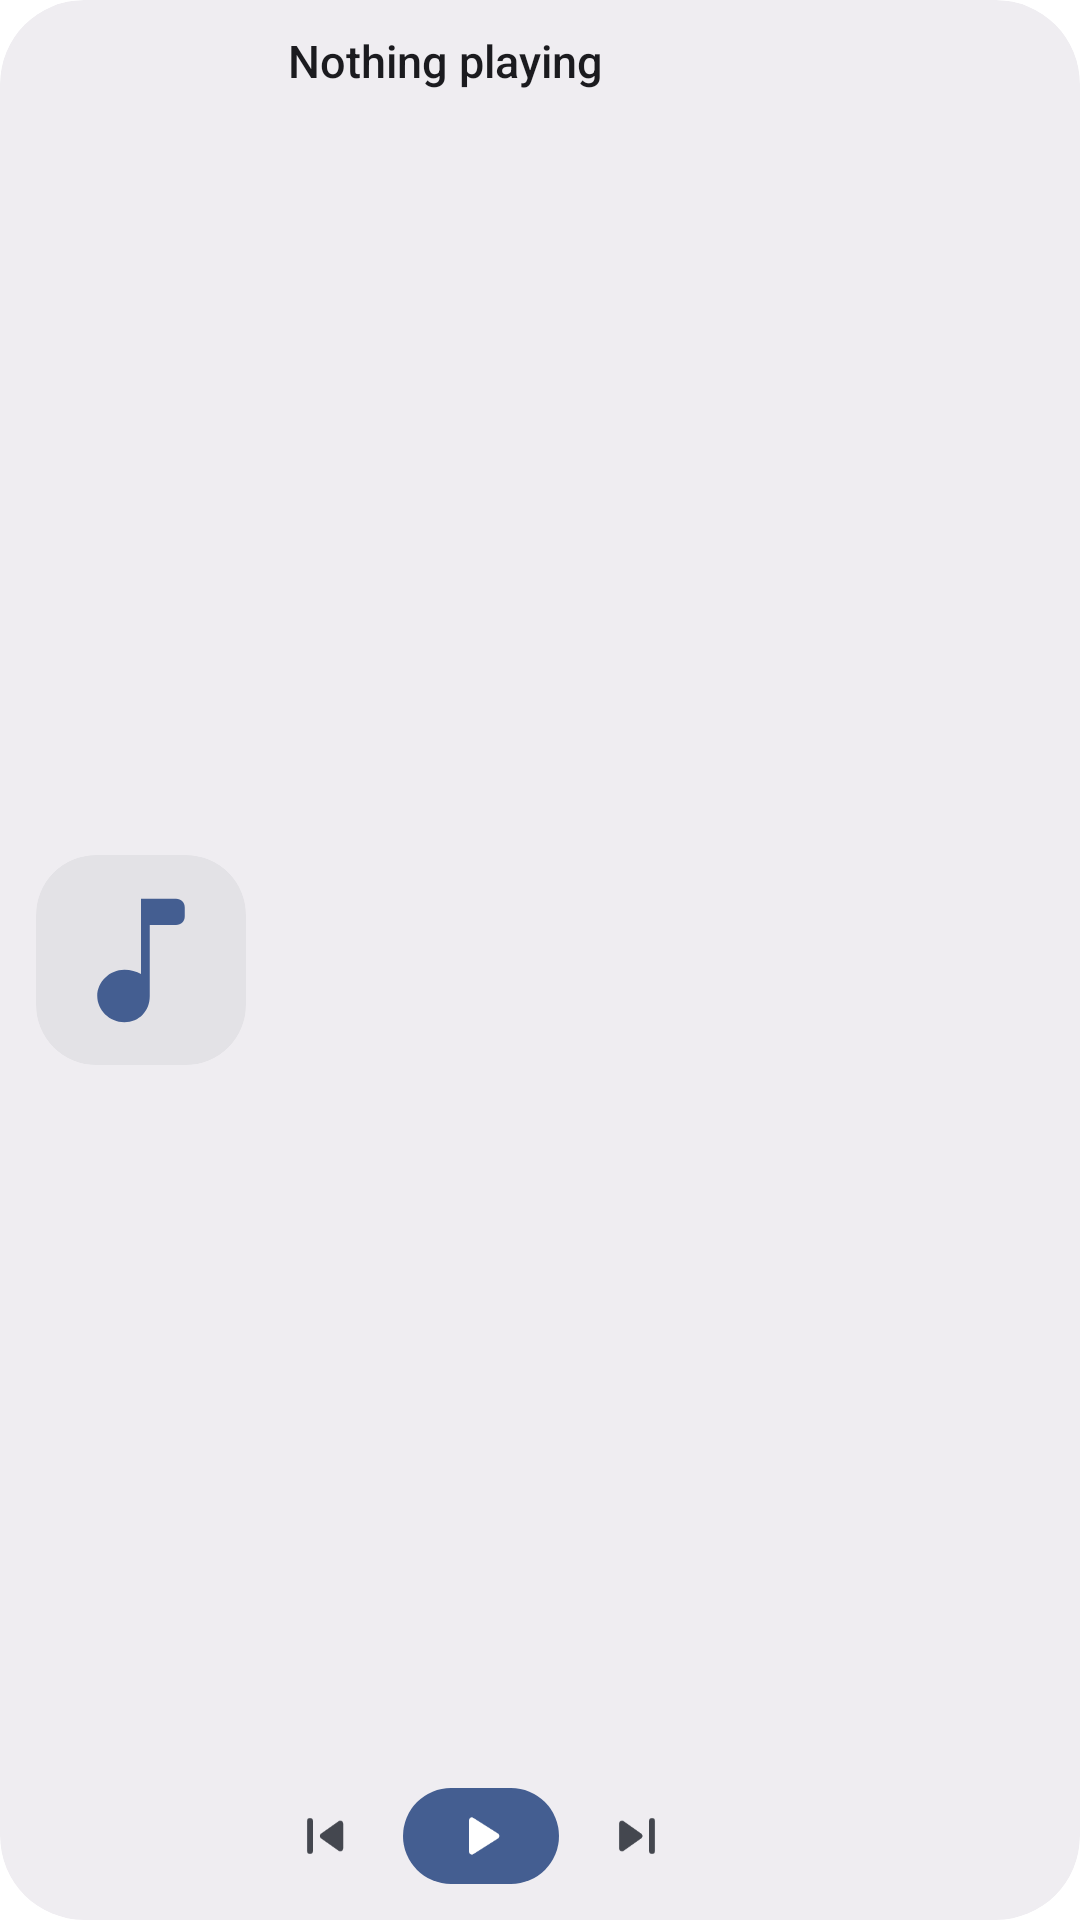

Android layout source for this screen:
<!-- AndroidManifest.xml: fallback theme Theme.MaterialComponents.DayNight.NoActionBar -->
<!-- res/layout/widget_now_playing.xml -->
<?xml version="1.0" encoding="utf-8"?>
<LinearLayout xmlns:android="http://schemas.android.com/apk/res/android"
    android:id="@android:id/background"
    android:layout_width="match_parent" android:layout_height="match_parent"
    android:background="@drawable/widget_background" android:clipToOutline="true"
    android:orientation="horizontal" android:gravity="center_vertical" android:padding="12dp">
    <ImageView android:id="@+id/widget_art" android:layout_width="70dp" android:layout_height="70dp"
        android:background="@drawable/widget_art" android:clipToOutline="true" android:scaleType="centerCrop"
        android:src="@drawable/widget_note" android:contentDescription="@null" />
    <LinearLayout android:layout_width="0dp" android:layout_weight="1" android:layout_height="match_parent"
        android:orientation="vertical" android:paddingStart="14dp">
        <TextView android:id="@+id/widget_title" android:layout_width="match_parent" android:layout_height="wrap_content"
            android:textColor="@color/w_title" android:textSize="15sp" android:fontFamily="google-sans-text" android:textFontWeight="500"
            android:maxLines="1" android:ellipsize="end" android:includeFontPadding="false" android:text="@string/widget_idle" />
        <TextView android:id="@+id/widget_artist" android:layout_width="match_parent" android:layout_height="wrap_content"
            android:textColor="@color/w_sub" android:textSize="13sp" android:fontFamily="google-sans-text" android:maxLines="1" android:ellipsize="end"
            android:includeFontPadding="false" android:layout_marginTop="2dp" />
        <FrameLayout android:layout_width="match_parent" android:layout_height="0dp" android:layout_weight="1" />
        <LinearLayout android:layout_width="wrap_content" android:layout_height="32dp" android:orientation="horizontal"
            android:gravity="center_vertical" android:layout_marginStart="-8dp">
            <ImageButton android:id="@+id/widget_previous" android:layout_width="40dp" android:layout_height="32dp" android:background="@null"
                android:src="@drawable/widget_previous" android:tint="@color/w_icon" android:contentDescription="@string/widget_previous" />
            <ImageButton android:id="@+id/widget_play" android:layout_width="52dp" android:layout_height="32dp" android:layout_marginHorizontal="6dp"
                android:background="@drawable/widget_button" android:src="@drawable/widget_play" android:tint="@color/w_on_play"
                android:contentDescription="@string/widget_play" />
            <ImageButton android:id="@+id/widget_next" android:layout_width="40dp" android:layout_height="32dp" android:background="@null"
                android:src="@drawable/widget_next" android:tint="@color/w_icon" android:contentDescription="@string/widget_next" />
        </LinearLayout>
    </LinearLayout>
</LinearLayout>
<!-- resources referenced by this layout -->
<resources>
  <color name="w_icon">@android:color/system_on_surface_variant_light</color>
  <color name="w_on_play">@android:color/system_on_primary_light</color>
  <color name="w_sub">@android:color/system_on_surface_variant_light</color>
  <color name="w_title">@android:color/system_on_surface_light</color>
  <!-- drawable widget_art (drawable) -->
  <shape xmlns:android="http://schemas.android.com/apk/res/android" android:shape="rectangle">
      <solid android:color="@color/w_art" />
      <corners android:radius="@android:dimen/system_app_widget_inner_radius" />
  </shape>
  <!-- drawable widget_background (drawable) -->
  <shape xmlns:android="http://schemas.android.com/apk/res/android" android:shape="rectangle">
      <solid android:color="@color/w_bg" />
      <corners android:radius="@android:dimen/system_app_widget_background_radius" />
  </shape>
  <!-- drawable widget_button (drawable) -->
  <shape xmlns:android="http://schemas.android.com/apk/res/android" android:shape="rectangle">
      <solid android:color="@color/w_play" />
      <corners android:radius="18dp" />
  </shape>
  <!-- drawable widget_next (drawable) -->
  <vector xmlns:android="http://schemas.android.com/apk/res/android" android:width="24dp" android:height="24dp" android:viewportWidth="24" android:viewportHeight="24" android:tint="?android:attr/colorControlNormal">
      <path android:fillColor="@android:color/white" android:pathData="M7.6,16.9l5.8,-4.1c0.6,-0.4 0.6,-1.2 0,-1.6L7.6,7.1C6.9,6.6 6,7.1 6,7.9v8.2c0,0.8 0.9,1.3 1.6,0.8zM16,7v10c0,0.6 0.4,1 1,1s1,-0.4 1,-1V7c0,-0.6 -0.4,-1 -1,-1s-1,0.4 -1,1z"/>
  </vector>
  <!-- drawable widget_note (drawable) -->
  <vector xmlns:android="http://schemas.android.com/apk/res/android" android:width="48dp" android:height="48dp" android:viewportWidth="24" android:viewportHeight="24">
      <path android:fillColor="@color/w_play" android:pathData="M12,5v8.6c-0.5,-0.3 -1.2,-0.5 -1.9,-0.5C8.4,13.1 7,14.5 7,16.1s1.4,3 3.1,3c1.7,0 2.9,-1.3 2.9,-3V8h3c0.6,0 1,-0.4 1,-1V6c0,-0.6 -0.4,-1 -1,-1h-4z"/>
  </vector>
  <!-- drawable widget_play (drawable) -->
  <vector xmlns:android="http://schemas.android.com/apk/res/android" android:width="24dp" android:height="24dp" android:viewportWidth="24" android:viewportHeight="24" android:tint="?android:attr/colorControlNormal">
      <path android:fillColor="@android:color/white" android:pathData="M8,6.8v10.4c0,0.8 0.9,1.3 1.5,0.8l8.2,-5.2c0.6,-0.4 0.6,-1.2 0,-1.6L9.5,6C8.9,5.5 8,6 8,6.8z"/>
  </vector>
  <!-- drawable widget_previous (drawable) -->
  <vector xmlns:android="http://schemas.android.com/apk/res/android" android:width="24dp" android:height="24dp" android:viewportWidth="24" android:viewportHeight="24" android:tint="?android:attr/colorControlNormal">
      <path android:fillColor="@android:color/white" android:pathData="M7,6c0.6,0 1,0.4 1,1v10c0,0.6 -0.4,1 -1,1s-1,-0.4 -1,-1V7c0,-0.6 0.4,-1 1,-1zM10.7,12.8l5.8,4.1c0.7,0.5 1.6,0 1.6,-0.8V7.9c0,-0.8 -0.9,-1.3 -1.6,-0.8l-5.8,4.1c-0.6,0.4 -0.6,1.2 0,1.6z"/>
  </vector>
  <string name="widget_idle">Nothing playing</string>
  <string name="widget_next">Next</string>
  <string name="widget_play">Play</string>
  <string name="widget_previous">Previous</string>
  <color name="w_art">@android:color/system_surface_container_highest_light</color>
  <color name="w_bg">@android:color/system_surface_container_light</color>
  <color name="w_play">@android:color/system_primary_light</color>
</resources>
